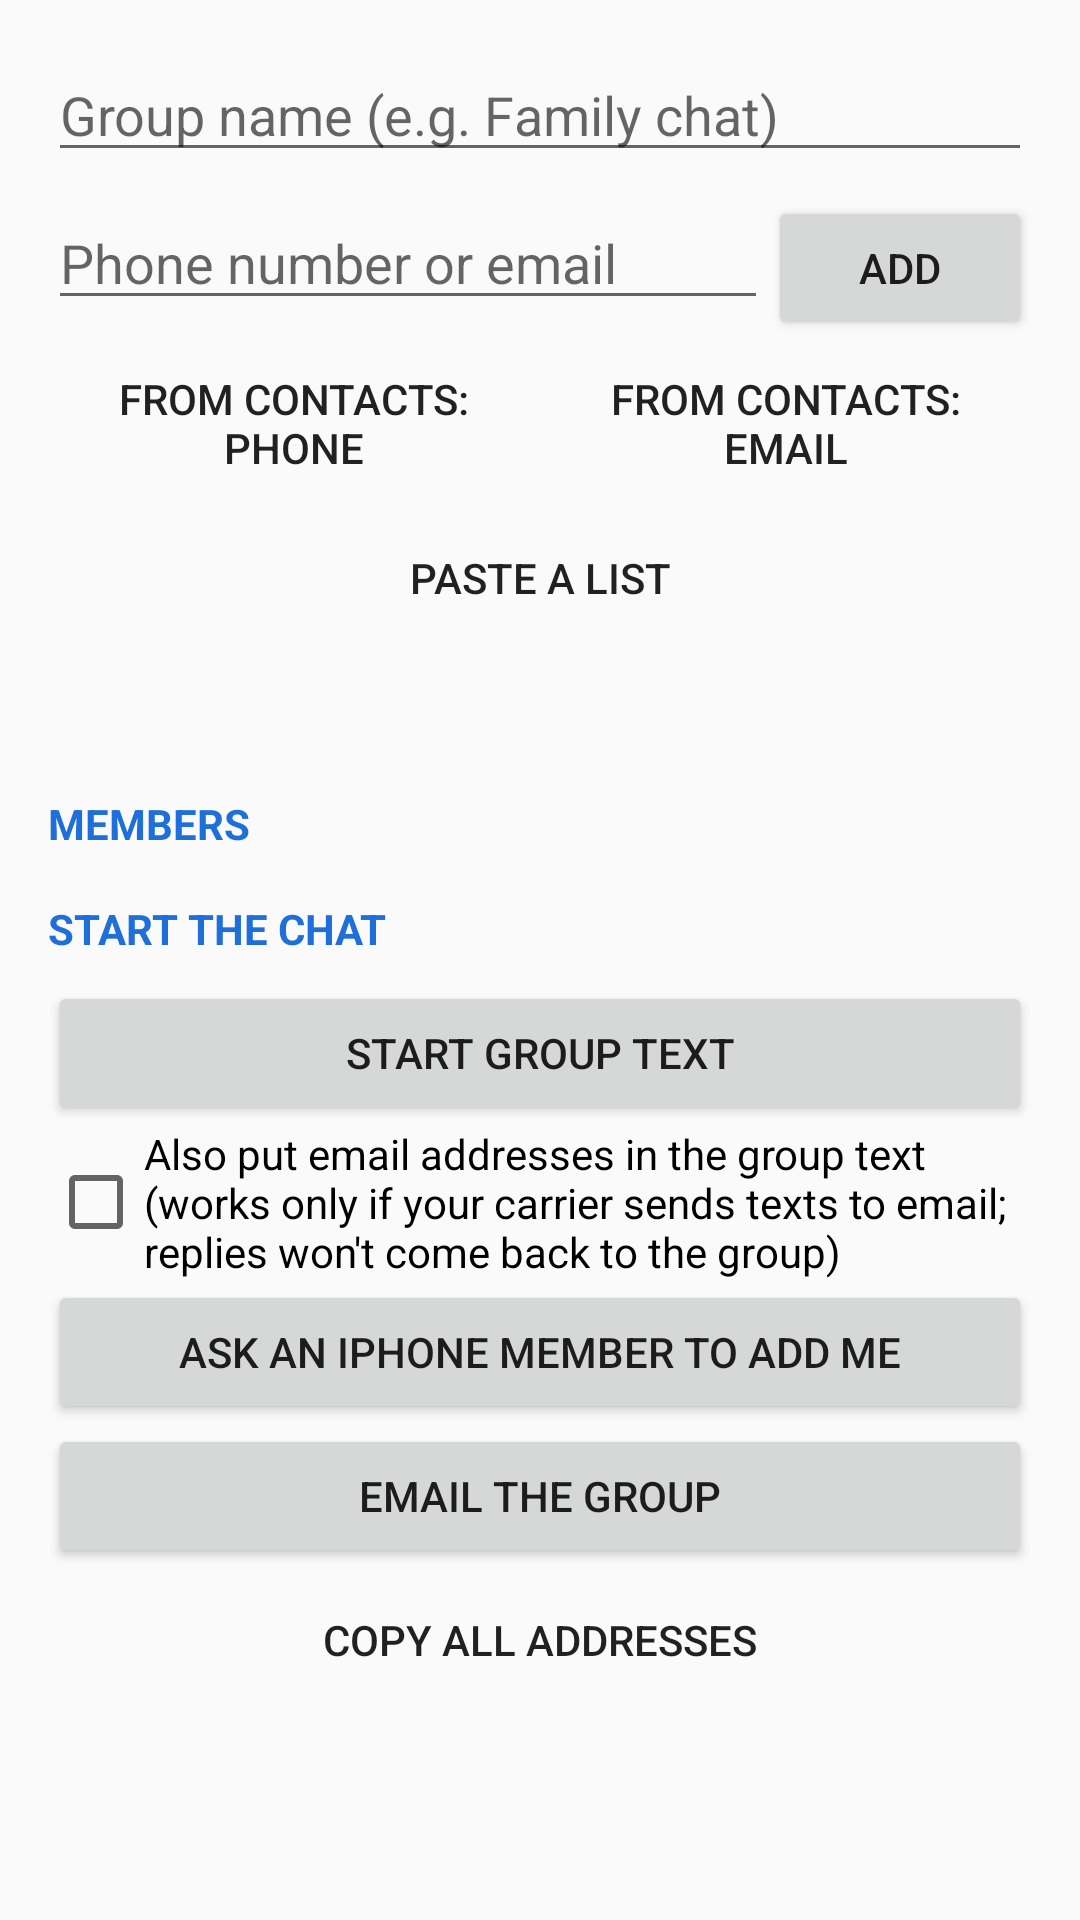

The Android layout XML behind this screen, and the referenced resources:
<!-- AndroidManifest.xml: application theme AppTheme -->
<!-- res/layout/activity_group.xml -->
<?xml version="1.0" encoding="utf-8"?>
<ScrollView xmlns:android="http://schemas.android.com/apk/res/android"
    android:layout_width="match_parent"
    android:layout_height="match_parent"
    android:fillViewport="true">

    <LinearLayout
        android:layout_width="match_parent"
        android:layout_height="wrap_content"
        android:orientation="vertical"
        android:padding="16dp">

        <EditText
            android:id="@+id/group_name"
            android:layout_width="match_parent"
            android:layout_height="wrap_content"
            android:hint="@string/group_name_hint"
            android:importantForAutofill="no"
            android:inputType="textCapSentences" />

        <LinearLayout
            android:layout_width="match_parent"
            android:layout_height="wrap_content"
            android:layout_marginTop="8dp"
            android:orientation="horizontal">

            <EditText
                android:id="@+id/address_input"
                android:layout_width="0dp"
                android:layout_height="wrap_content"
                android:layout_weight="1"
                android:hint="@string/address_hint"
                android:imeOptions="actionDone"
                android:importantForAutofill="no"
                android:inputType="textEmailAddress" />

            <Button
                android:id="@+id/add_button"
                android:layout_width="wrap_content"
                android:layout_height="wrap_content"
                android:text="@string/add" />
        </LinearLayout>

        <LinearLayout
            android:layout_width="match_parent"
            android:layout_height="wrap_content"
            android:orientation="horizontal">

            <Button
                android:id="@+id/pick_phone"
                style="?android:attr/borderlessButtonStyle"
                android:layout_width="0dp"
                android:layout_height="wrap_content"
                android:layout_weight="1"
                android:text="@string/pick_phone" />

            <Button
                android:id="@+id/pick_email"
                style="?android:attr/borderlessButtonStyle"
                android:layout_width="0dp"
                android:layout_height="wrap_content"
                android:layout_weight="1"
                android:text="@string/pick_email" />
        </LinearLayout>

        <Button
            android:id="@+id/paste_list"
            style="?android:attr/borderlessButtonStyle"
            android:layout_width="match_parent"
            android:layout_height="wrap_content"
            android:text="@string/paste_list" />

        <TextView
            android:id="@+id/summary"
            android:layout_width="match_parent"
            android:layout_height="wrap_content"
            android:layout_marginTop="8dp"
            android:textAppearance="?android:attr/textAppearanceMedium" />

        <TextView
            android:layout_width="match_parent"
            android:layout_height="wrap_content"
            android:layout_marginTop="16dp"
            android:text="@string/members"
            android:textAllCaps="true"
            android:textColor="?android:attr/colorAccent"
            android:textStyle="bold" />

        <LinearLayout
            android:id="@+id/members"
            android:layout_width="match_parent"
            android:layout_height="wrap_content"
            android:orientation="vertical" />

        <TextView
            android:layout_width="match_parent"
            android:layout_height="wrap_content"
            android:layout_marginTop="16dp"
            android:text="@string/start_chat"
            android:textAllCaps="true"
            android:textColor="?android:attr/colorAccent"
            android:textStyle="bold" />

        <Button
            android:id="@+id/action_group_text"
            android:layout_width="match_parent"
            android:layout_height="wrap_content"
            android:layout_marginTop="8dp"
            android:text="@string/action_group_text" />

        <CheckBox
            android:id="@+id/include_emails"
            android:layout_width="match_parent"
            android:layout_height="wrap_content"
            android:text="@string/include_emails" />

        <Button
            android:id="@+id/action_invite"
            android:layout_width="match_parent"
            android:layout_height="wrap_content"
            android:text="@string/action_invite" />

        <Button
            android:id="@+id/action_email"
            android:layout_width="match_parent"
            android:layout_height="wrap_content"
            android:text="@string/action_email" />

        <Button
            android:id="@+id/action_copy"
            style="?android:attr/borderlessButtonStyle"
            android:layout_width="match_parent"
            android:layout_height="wrap_content"
            android:text="@string/action_copy" />
    </LinearLayout>
</ScrollView>
<!-- resources referenced by this layout -->
<resources>
  <string name="action_copy">Copy all addresses</string>
  <string name="action_email">Email the group</string>
  <string name="action_group_text">Start group text</string>
  <string name="action_invite">Ask an iPhone member to add me</string>
  <string name="add">Add</string>
  <string name="address_hint">Phone number or email</string>
  <string name="group_name_hint">Group name (e.g. Family chat)</string>
  <string name="include_emails">Also put email addresses in the group text (works only if your carrier sends texts to email; replies won\'t come back to the group)</string>
  <string name="members">Members</string>
  <string name="paste_list">Paste a list</string>
  <string name="pick_email">From contacts: email</string>
  <string name="pick_phone">From contacts: phone</string>
  <string name="start_chat">Start the chat</string>
  <style name="AppTheme" parent="@android:style/Theme.Material.Light.DarkActionBar">
          <item name="android:colorPrimary">@color/primary</item>
          <item name="android:colorPrimaryDark">@color/primary_dark</item>
          <item name="android:colorAccent">@color/primary</item>
      </style>
  <color name="primary">#1E6FD9</color>
  <color name="primary_dark">#1558B0</color>
</resources>
